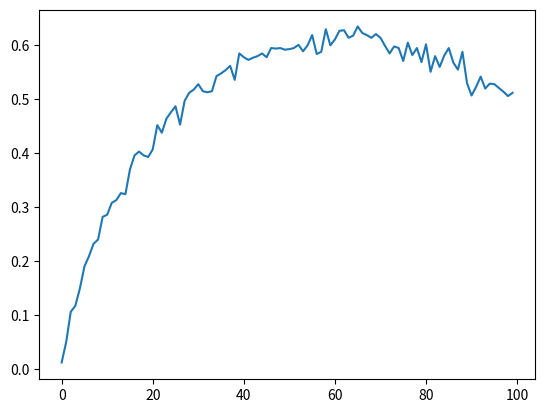

The script that saved this image:
import random
import matplotlib.pyplot as plt


def simulate_secretary_problem(n, k):
    # Generating apartments and shuffling
    rankings = list(range(1, n + 1))
    random.shuffle(rankings)
    
    # Look phase, reject all and keep track of best
    best_seen = float('inf')
    for look in range(k):
        if rankings[look] < best_seen:
            best_seen = rankings[look]
    
    # Leap phase, choose the first that beats the best seen so far
    for leap in range(k, n):
        if rankings[leap] < best_seen:
            return rankings[leap]
        
    return rankings[-1]


def simulate_rejection(n, k, p=0.5):
    rankings = list(range(1, n + 1))
    random.shuffle(rankings)

    # Look phase
    best_seen = float('inf')
    for look in range(k):
        if rankings[look] < best_seen:
            best_seen = rankings[look]

    # Leap phase, but with rejection
    for leap in range(k, n):
        if rankings[leap] < best_seen:
            # if rejected, continue to next candidate
            if random.random() < p:
                continue
            return rankings[leap]
    return rankings[-1]


def simulate_going_back(n, k, p=0.5):
    rankings = list(range(1, n + 1))
    random.shuffle(rankings)

    # Look phase
    best_seen = float('inf')
    for look in range(k):
        if rankings[look] < best_seen:
            best_seen = rankings[look]
    
    # Leap phase
    for leap in range(k, n):
        if rankings[leap] < best_seen:
            return rankings[leap]
    
    # Go back phase
    # Go to the best candidate you saw in the look phase
    # If rejected, move onto the second best, etc.
    best_seens = sorted(rankings[:k])
    for go_back in range(k):
        if random.random() < p:
            continue
        return best_seens[go_back]

    return best_seens[-1]


if __name__ == "__main__":
    CANDIDATE_POOL_SIZE = 100 # (n)
    NUM_SIMULATIONS = 1000

    outcomes = []
    for ltl_threshold in range(CANDIDATE_POOL_SIZE): # look then leap threshold (k)
        best_apt_count = 0
        for _ in range(NUM_SIMULATIONS):
            chosen_apt = simulate_going_back(CANDIDATE_POOL_SIZE, ltl_threshold)
            if chosen_apt == 1:
                best_apt_count += 1
        outcomes.append(best_apt_count / NUM_SIMULATIONS)

    plt.plot(outcomes)
    plt.show()